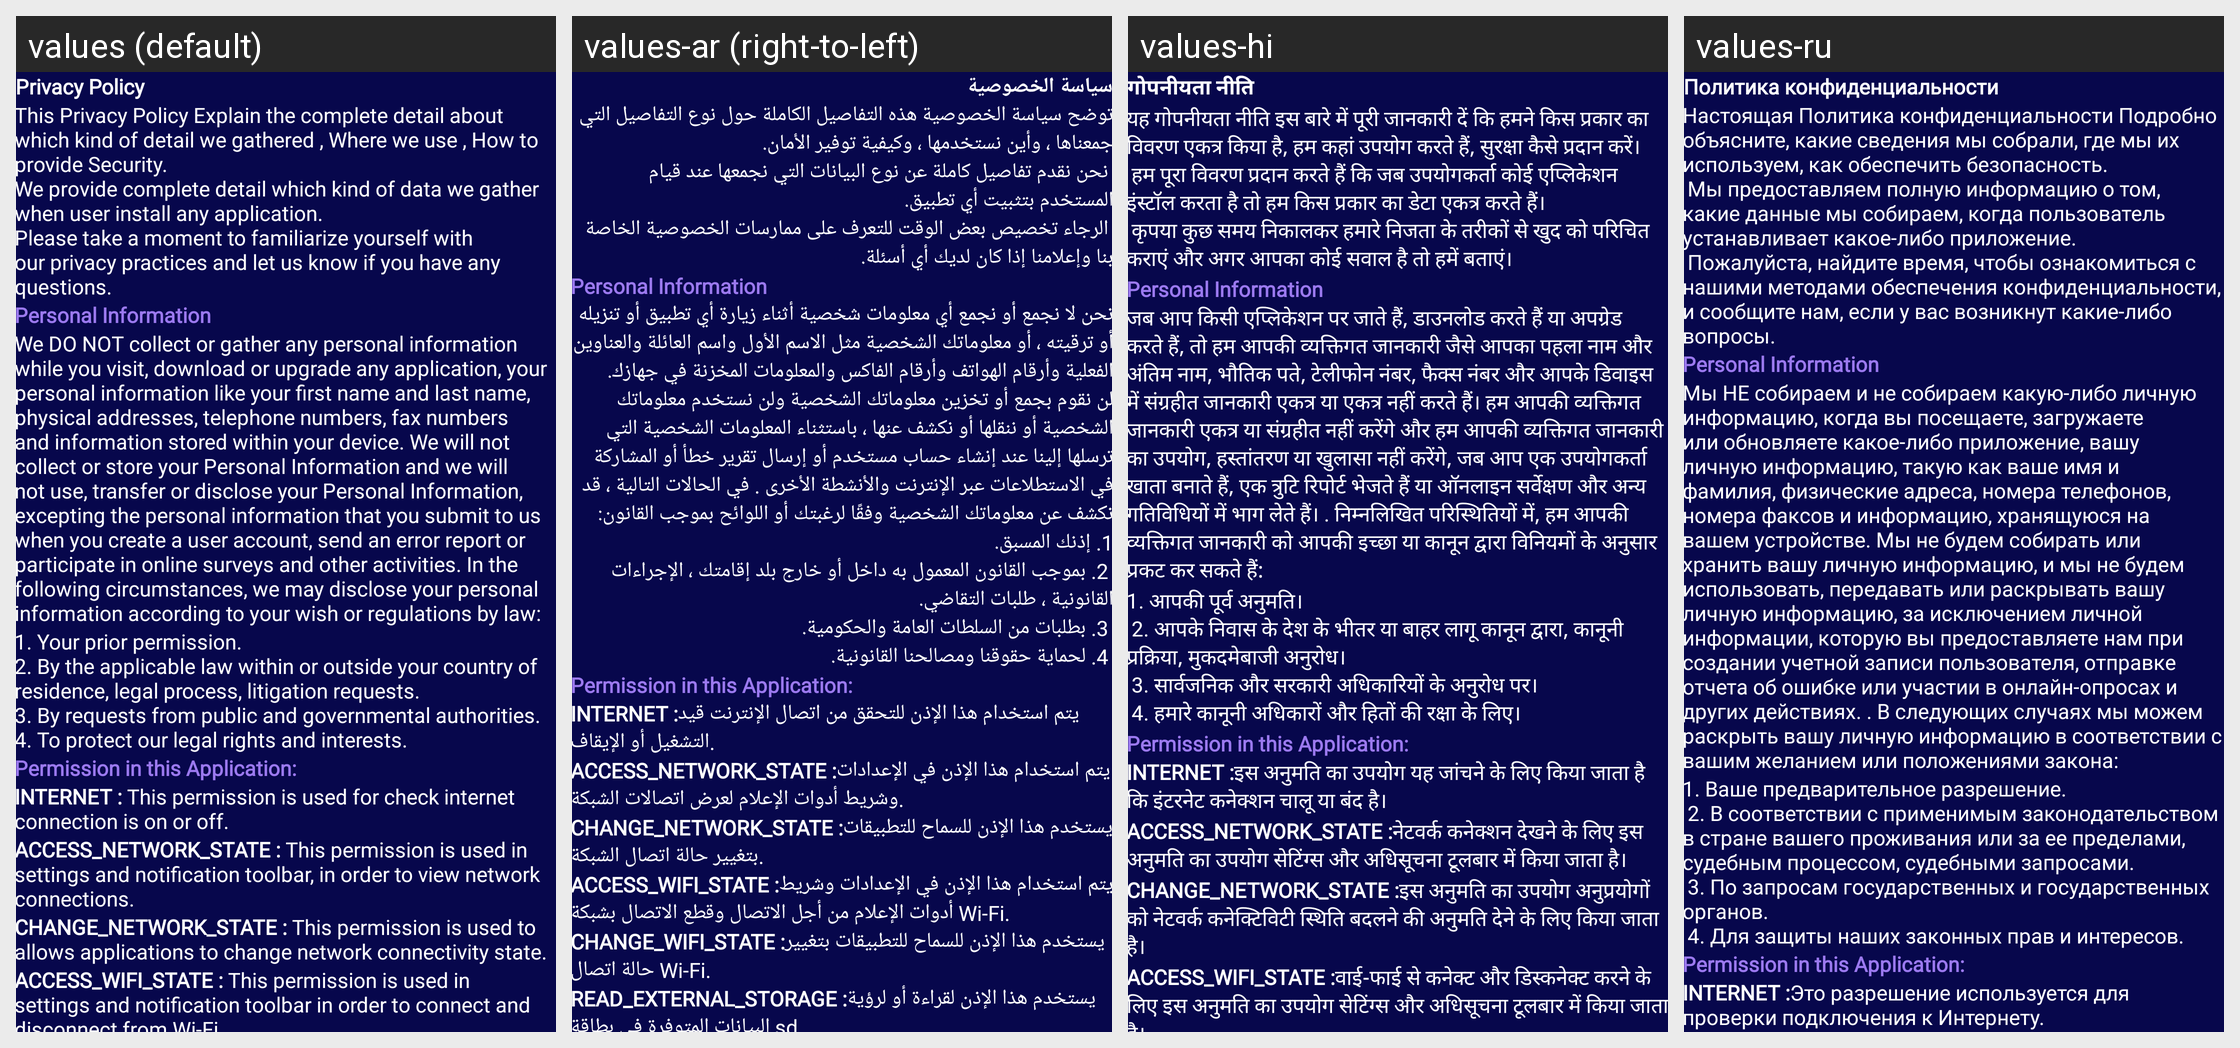

Strings drawn on this Android screen and how each of the app's shown locales translates them:
Android screen res/layout/activity_privacy.xml rendered under 4 locales, left to right: values (default), values-ar (right-to-left), values-hi, values-ru. Device: Nexus 5 (rendered at 1080×1920; each locale shown at half size, 540×960, under a caption strip naming it); theme Theme.VideoDownloader.
Other locales in the repository, not shown: values-ch, values-es, values-fr, values-id, values-pt.
Strings drawn on this screen, with the default value and each locale's value (text and hints the layout hard-codes, and strings that could not be matched under every locale, appear in the picture but are not listed):

privacy_policy_text
  values: Privacy Policy
  values-ar: سياسة الخصوصية
  values-hi: गोपनीयता नीति
  values-ru: Политика конфиденциальности

txt_policy1
  values: This Privacy Policy Explain the complete detail about which kind of detail we gathered , Where we use , How to provide Security. 
      We provide complete detail which kind of data we gather when user install any application. 
      Please take a moment to familiarize yourself with our privacy practices and let us know if you have any questions.
  values-ar: توضح سياسة الخصوصية هذه التفاصيل الكاملة حول نوع التفاصيل التي جمعناها ، وأين نستخدمها ، وكيفية توفير الأمان. 
       نحن نقدم تفاصيل كاملة عن نوع البيانات التي نجمعها عند قيام المستخدم بتثبيت أي تطبيق. 
       الرجاء تخصيص بعض الوقت للتعرف على ممارسات الخصوصية الخاصة بنا وإعلامنا إذا كان لديك أي أسئلة.
  values-hi: यह गोपनीयता नीति इस बारे में पूरी जानकारी दें कि हमने किस प्रकार का विवरण एकत्र किया है, हम कहां उपयोग करते हैं, सुरक्षा कैसे प्रदान करें। 
       हम पूरा विवरण प्रदान करते हैं कि जब उपयोगकर्ता कोई एप्लिकेशन इंस्टॉल करता है तो हम किस प्रकार का डेटा एकत्र करते हैं। 
       कृपया कुछ समय निकालकर हमारे निजता के तरीकों से खुद को परिचित कराएं और अगर आपका कोई सवाल है तो हमें बताएं।
  values-ru: Настоящая Политика конфиденциальности Подробно объясните, какие сведения мы собрали, где мы их используем, как обеспечить безопасность. 
       Мы предоставляем полную информацию о том, какие данные мы собираем, когда пользователь устанавливает какое-либо приложение. 
       Пожалуйста, найдите время, чтобы ознакомиться с нашими методами обеспечения конфиденциальности, и сообщите нам, если у вас возникнут …[clipped]

txt_policy2
  values: Personal Information
  values-ar: Personal Information
  values-hi: Personal Information
  values-ru: Personal Information

txt_policy3
  values: We DO NOT collect or gather any personal information while you visit, download or upgrade any application, your personal information like your first name and last name, physical addresses, telephone numbers, fax numbers and information stored within your device. We will not collect or store your Personal Information and we will not use, transfer or disclose your Personal Information, excepting …[clipped]
  values-ar: نحن لا نجمع أو نجمع أي معلومات شخصية أثناء زيارة أي تطبيق أو تنزيله أو ترقيته ، أو معلوماتك الشخصية مثل الاسم الأول واسم العائلة والعناوين الفعلية وأرقام الهواتف وأرقام الفاكس والمعلومات المخزنة في جهازك. لن نقوم بجمع أو تخزين معلوماتك الشخصية ولن نستخدم معلوماتك الشخصية أو ننقلها أو نكشف عنها ، باستثناء المعلومات الشخصية التي ترسلها إلينا عند إنشاء حساب مستخدم أو إرسال تقرير خطأ أو المشاركة في …[clipped]
  values-hi: जब आप किसी एप्लिकेशन पर जाते हैं, डाउनलोड करते हैं या अपग्रेड करते हैं, तो हम आपकी व्यक्तिगत जानकारी जैसे आपका पहला नाम और अंतिम नाम, भौतिक पते, टेलीफोन नंबर, फैक्स नंबर और आपके डिवाइस में संग्रहीत जानकारी एकत्र या एकत्र नहीं करते हैं। हम आपकी व्यक्तिगत जानकारी एकत्र या संग्रहीत नहीं करेंगे और हम आपकी व्यक्तिगत जानकारी का उपयोग, हस्तांतरण या खुलासा नहीं करेंगे, जब आप एक उपयोगकर्ता खाता बनाते हैं, …[clipped]
  values-ru: Мы НЕ собираем и не собираем какую-либо личную информацию, когда вы посещаете, загружаете или обновляете какое-либо приложение, вашу личную информацию, такую ​​как ваше имя и фамилия, физические адреса, номера телефонов, номера факсов и информацию, хранящуюся на вашем устройстве. Мы не будем собирать или хранить вашу личную информацию, и мы не будем использовать, передавать или раскрывать вашу …[clipped]

txt_policy4
  values: 1. Your prior permission. 
      2. By the applicable law within or outside your country of residence, legal process, litigation requests. 
      3. By requests from public and governmental authorities. 
      4. To protect our legal rights and interests.
  values-ar: 1. إذنك المسبق. 
       2. بموجب القانون المعمول به داخل أو خارج بلد إقامتك ، الإجراءات القانونية ، طلبات التقاضي. 
       3. بطلبات من السلطات العامة والحكومية. 
       4. لحماية حقوقنا ومصالحنا القانونية.
  values-hi: 1. आपकी पूर्व अनुमति। 
       2. आपके निवास के देश के भीतर या बाहर लागू कानून द्वारा, कानूनी प्रक्रिया, मुकदमेबाजी अनुरोध। 
       3. सार्वजनिक और सरकारी अधिकारियों के अनुरोध पर। 
       4. हमारे कानूनी अधिकारों और हितों की रक्षा के लिए।
  values-ru: 1. Ваше предварительное разрешение. 
       2. В соответствии с применимым законодательством в стране вашего проживания или за ее пределами, судебным процессом, судебными запросами. 
       3. По запросам государственных и государственных органов. 
       4. Для защиты наших законных прав и интересов.

txt_policy5
  values: Permission in this Application:
  values-ar: Permission in this Application:
  values-hi: Permission in this Application:
  values-ru: Permission in this Application:

txt_policy6
  values: INTERNET : This permission is used for check internet connection is on or off.
  values-ar: INTERNET :يتم استخدام هذا الإذن للتحقق من اتصال الإنترنت قيد التشغيل أو الإيقاف.
  values-hi: INTERNET :इस अनुमति का उपयोग यह जांचने के लिए किया जाता है कि इंटरनेट कनेक्शन चालू या बंद है।
  values-ru: INTERNET :Это разрешение используется для проверки подключения к Интернету.
